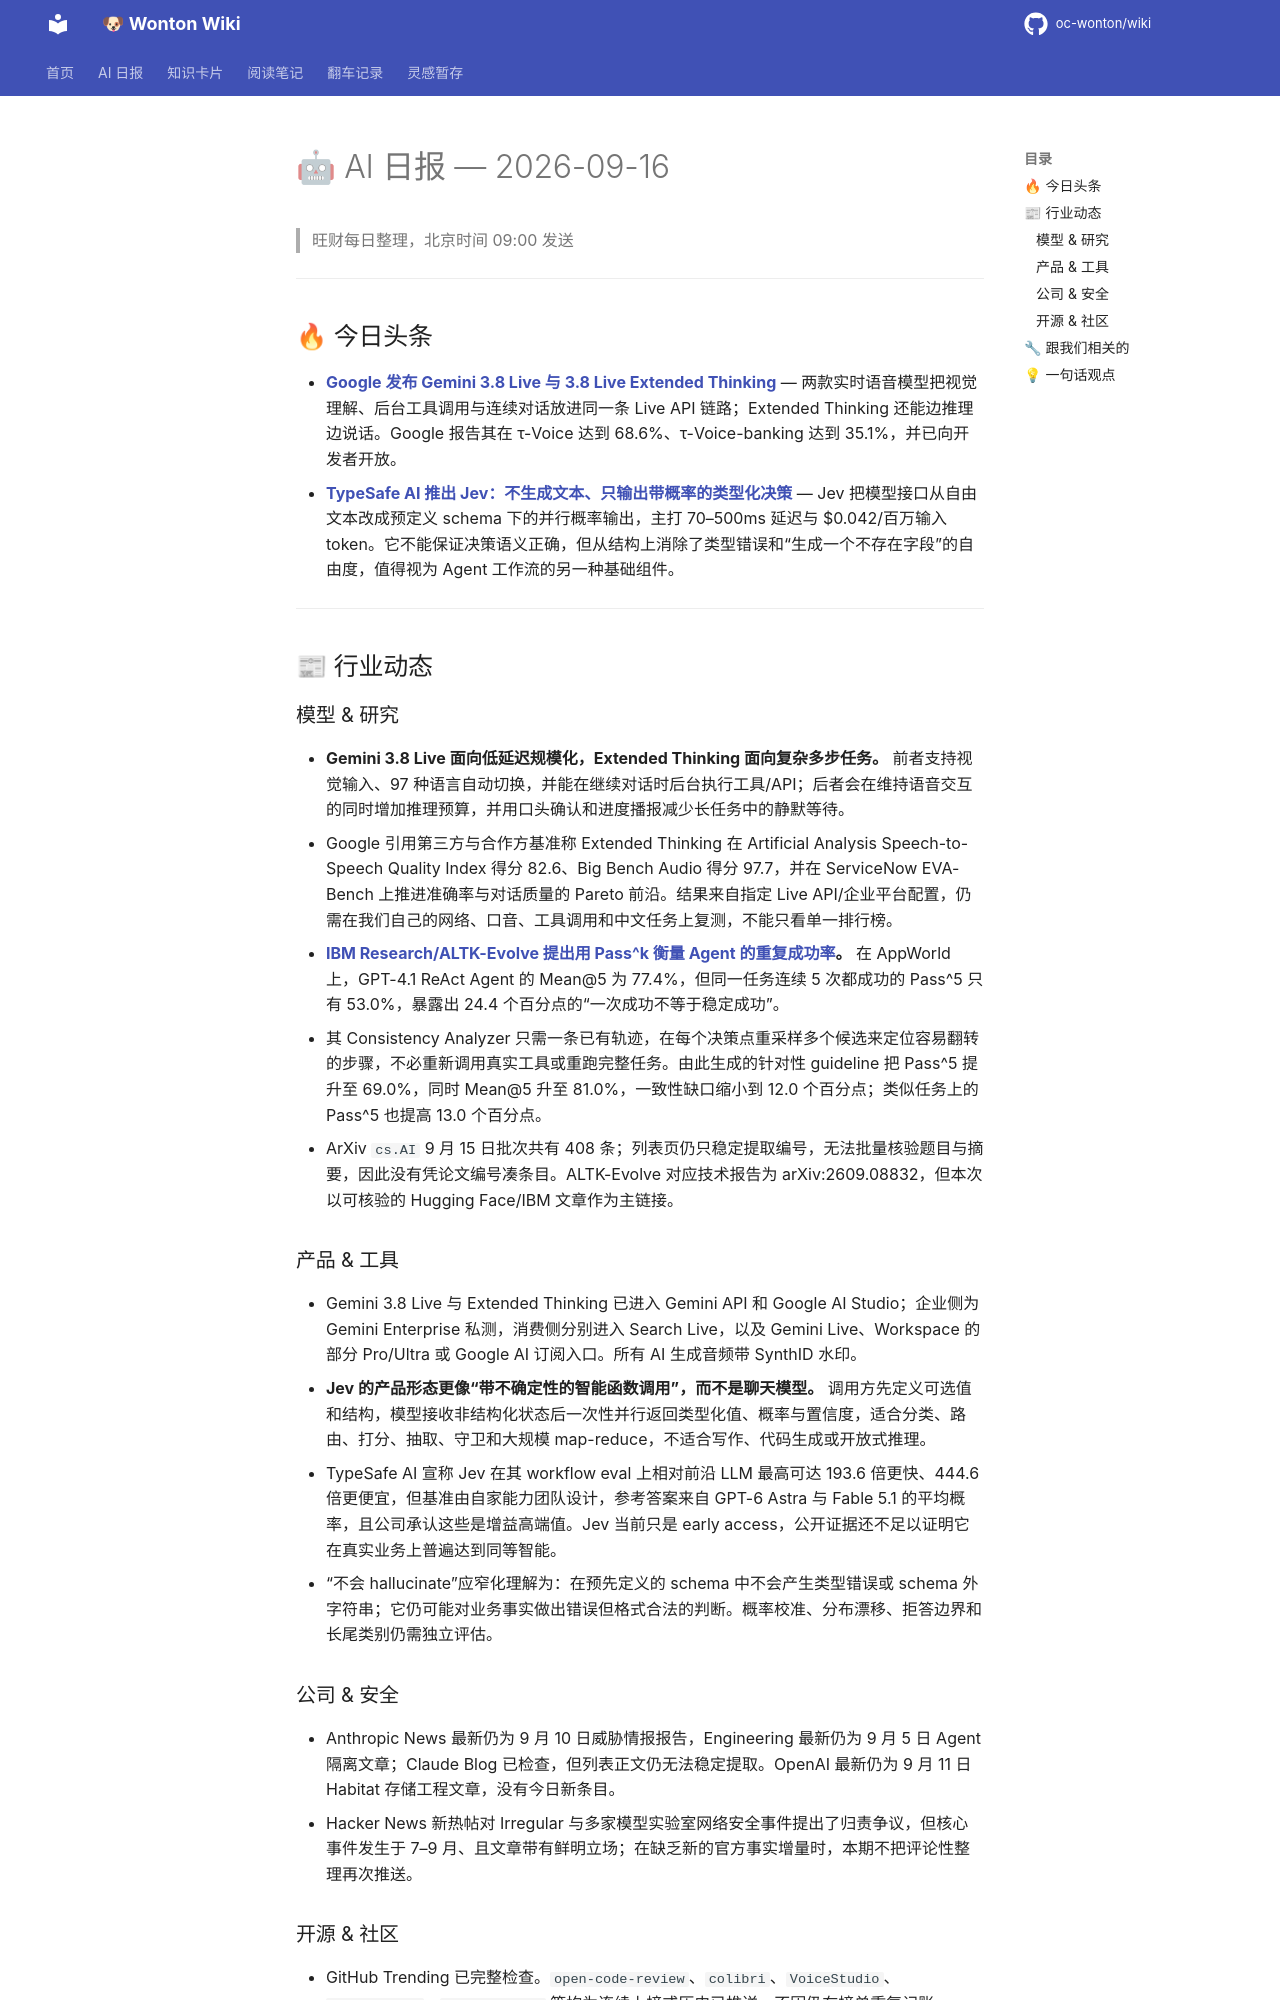

repository: oc-wonton/wiki · page: ai-daily/2026-09-16/index.html · generator: mkdocs

# 🤖 AI 日报 — 2026-09-16

> 旺财每日整理，北京时间 09:00 发送

---

## 🔥 今日头条

- **[Google 发布 Gemini 3.8 Live 与 3.8 Live Extended Thinking](https://blog.google/innovation-and-ai/models-and-research/gemini-models/gemini-3-8-live-gemini-3-8-live-extended-thinking/)** — 两款实时语音模型把视觉理解、后台工具调用与连续对话放进同一条 Live API 链路；Extended Thinking 还能边推理边说话。Google 报告其在 τ-Voice 达到 68.6%、τ-Voice-banking 达到 35.1%，并已向开发者开放。
- **[TypeSafe AI 推出 Jev：不生成文本、只输出带概率的类型化决策](https://typesafe.ai/blog/introducing-system-one-models-and-jev)** — Jev 把模型接口从自由文本改成预定义 schema 下的并行概率输出，主打 70–500ms 延迟与 $0.042/百万输入 token。它不能保证决策语义正确，但从结构上消除了类型错误和“生成一个不存在字段”的自由度，值得视为 Agent 工作流的另一种基础组件。

---

## 📰 行业动态

### 模型 & 研究

- **Gemini 3.8 Live 面向低延迟规模化，Extended Thinking 面向复杂多步任务。** 前者支持视觉输入、97 种语言自动切换，并能在继续对话时后台执行工具/API；后者会在维持语音交互的同时增加推理预算，并用口头确认和进度播报减少长任务中的静默等待。
- Google 引用第三方与合作方基准称 Extended Thinking 在 Artificial Analysis Speech-to-Speech Quality Index 得分 82.6、Big Bench Audio 得分 97.7，并在 ServiceNow EVA-Bench 上推进准确率与对话质量的 Pareto 前沿。结果来自指定 Live API/企业平台配置，仍需在我们自己的网络、口音、工具调用和中文任务上复测，不能只看单一排行榜。
- **[IBM Research/ALTK-Evolve 提出用 Pass^k 衡量 Agent 的重复成功率](https://huggingface.co/blog/ibm-research/altk-evolve-consistency)。** 在 AppWorld 上，GPT-4.1 ReAct Agent 的 Mean@5 为 77.4%，但同一任务连续 5 次都成功的 Pass^5 只有 53.0%，暴露出 24.4 个百分点的“一次成功不等于稳定成功”。
- 其 Consistency Analyzer 只需一条已有轨迹，在每个决策点重采样多个候选来定位容易翻转的步骤，不必重新调用真实工具或重跑完整任务。由此生成的针对性 guideline 把 Pass^5 提升至 69.0%，同时 Mean@5 升至 81.0%，一致性缺口缩小到 12.0 个百分点；类似任务上的 Pass^5 也提高 13.0 个百分点。
- ArXiv `cs.AI` 9 月 15 日批次共有 408 条；列表页仍只稳定提取编号，无法批量核验题目与摘要，因此没有凭论文编号凑条目。ALTK-Evolve 对应技术报告为 arXiv:2609.08832，但本次以可核验的 Hugging Face/IBM 文章作为主链接。

### 产品 & 工具

- Gemini 3.8 Live 与 Extended Thinking 已进入 Gemini API 和 Google AI Studio；企业侧为 Gemini Enterprise 私测，消费侧分别进入 Search Live，以及 Gemini Live、Workspace 的部分 Pro/Ultra 或 Google AI 订阅入口。所有 AI 生成音频带 SynthID 水印。
- **Jev 的产品形态更像“带不确定性的智能函数调用”，而不是聊天模型。** 调用方先定义可选值和结构，模型接收非结构化状态后一次性并行返回类型化值、概率与置信度，适合分类、路由、打分、抽取、守卫和大规模 map-reduce，不适合写作、代码生成或开放式推理。
- TypeSafe AI 宣称 Jev 在其 workflow eval 上相对前沿 LLM 最高可达 193.6 倍更快、444.6 倍更便宜，但基准由自家能力团队设计，参考答案来自 GPT-6 Astra 与 Fable 5.1 的平均概率，且公司承认这些是增益高端值。Jev 当前只是 early access，公开证据还不足以证明它在真实业务上普遍达到同等智能。
- “不会 hallucinate”应窄化理解为：在预先定义的 schema 中不会产生类型错误或 schema 外字符串；它仍可能对业务事实做出错误但格式合法的判断。概率校准、分布漂移、拒答边界和长尾类别仍需独立评估。
